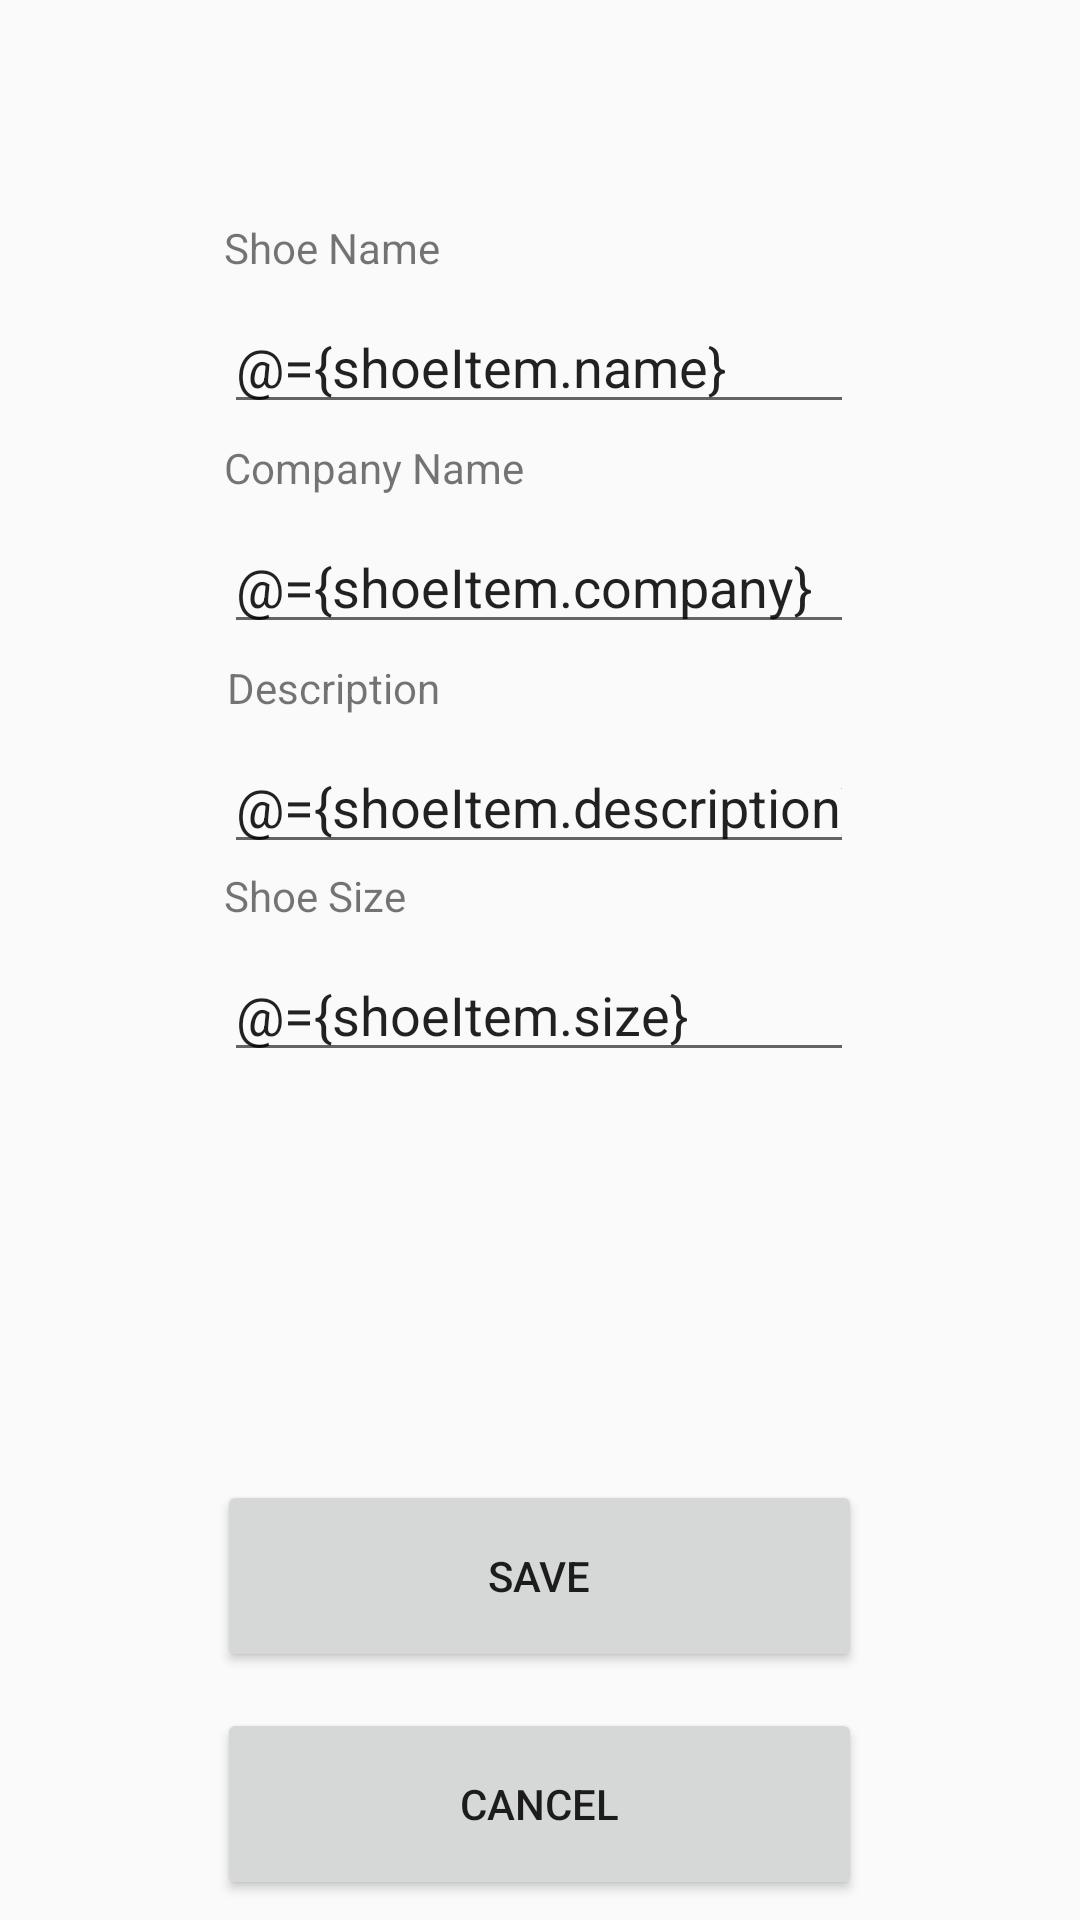

Reconstruct the res/layout file that produces this screen, plus the resources it refers to.
<!-- AndroidManifest.xml: application theme AppTheme.NoActionBar -->
<!-- res/layout/fragment_detail.xml -->
<?xml version="1.0" encoding="utf-8"?>
<layout xmlns:android="http://schemas.android.com/apk/res/android"
    xmlns:tools="http://schemas.android.com/tools"
    xmlns:app="http://schemas.android.com/apk/res-auto">

    <data>
        <variable
            name="shoeViewModel"
            type="com.bash.shoestore.model.ShoeViewModel" />
        <variable
            name="shoeItem"
            type="com.bash.shoestore.model.Shoe" />
    </data>
    <androidx.constraintlayout.widget.ConstraintLayout
        android:id="@+id/detailConstraintLayout"
        tools:context=".screens.DetailFragment"
        android:layout_width="match_parent"
        android:layout_height="match_parent">

        <TextView
            android:id="@+id/shoe_name_label"
            android:layout_width="wrap_content"
            android:layout_height="wrap_content"
            android:layout_marginBottom="8dp"
            android:text="@string/shoe_name"
            app:layout_constraintBottom_toTopOf="@+id/shoe_name_edittext"
            app:layout_constraintEnd_toEndOf="@+id/shoe_name_edittext"
            app:layout_constraintHorizontal_bias="0.0"
            app:layout_constraintStart_toStartOf="@+id/shoe_name_edittext" />

        <TextView
            android:id="@+id/company_name_label"
            android:layout_width="wrap_content"
            android:layout_height="wrap_content"
            android:layout_marginBottom="8dp"
            android:text="@string/company_name"
            app:layout_constraintBottom_toTopOf="@+id/company_name_edittext"
            app:layout_constraintEnd_toEndOf="@+id/company_name_edittext"
            app:layout_constraintHorizontal_bias="0.0"
            app:layout_constraintStart_toStartOf="@+id/company_name_edittext" />

        <TextView
            android:id="@+id/textView11"
            android:layout_width="wrap_content"
            android:layout_height="wrap_content"
            android:layout_marginBottom="8dp"
            android:text="@string/shoe_size"
            app:layout_constraintBottom_toTopOf="@+id/shoe_size_edittext"
            app:layout_constraintEnd_toEndOf="@+id/shoe_size_edittext"
            app:layout_constraintHorizontal_bias="0.0"
            app:layout_constraintStart_toStartOf="@+id/shoe_size_edittext" />


        <TextView
            android:id="@+id/desc_label"
            android:layout_width="wrap_content"
            android:layout_height="wrap_content"
            android:layout_marginBottom="8dp"
            android:text="@string/description"
            app:layout_constraintBottom_toTopOf="@+id/description_edittext"
            app:layout_constraintEnd_toEndOf="@+id/description_edittext"
            app:layout_constraintHorizontal_bias="0.007"
            app:layout_constraintStart_toStartOf="@+id/description_edittext" />

        <Button
            android:id="@+id/cancel_button"
            style="@style/ButtonsStyle"
            android:layout_marginTop="12dp"
            android:text="@string/cancel"
            app:layout_constraintEnd_toEndOf="parent"
            app:layout_constraintHorizontal_bias="0.498"
            app:layout_constraintStart_toStartOf="parent"
            app:layout_constraintTop_toBottomOf="@+id/save_button" />

        <Button
            android:id="@+id/save_button"
            style="@style/ButtonsStyle"
            android:layout_marginTop="136dp"
            android:text="@string/save"
            android:onClick="@{() -> shoeViewModel.onEventSave(shoeItem.name, shoeItem.size, shoeItem.company, shoeItem.description)}"
            app:layout_constraintEnd_toEndOf="parent"
            app:layout_constraintHorizontal_bias="0.498"
            app:layout_constraintStart_toStartOf="parent"
            app:layout_constraintTop_toBottomOf="@+id/shoe_size_edittext" />

        <EditText
            android:id="@+id/shoe_name_edittext"
            android:layout_width="wrap_content"
            android:layout_height="wrap_content"
            android:layout_marginTop="100dp"
            android:ems="10"
            android:inputType="textPersonName"
            android:text="@={shoeItem.name}"
            app:layout_constraintEnd_toEndOf="parent"
            app:layout_constraintHorizontal_bias="0.497"
            app:layout_constraintStart_toStartOf="parent"
            app:layout_constraintTop_toTopOf="parent" />

        <EditText
            android:id="@+id/description_edittext"
            android:layout_width="wrap_content"
            android:layout_height="wrap_content"
            android:layout_marginTop="32dp"
            android:ems="10"
            android:text="@={shoeItem.description}"
            android:inputType="textPersonName"
            app:layout_constraintEnd_toEndOf="parent"
            app:layout_constraintHorizontal_bias="0.497"
            app:layout_constraintStart_toStartOf="parent"
            app:layout_constraintTop_toBottomOf="@+id/company_name_edittext" />


        <EditText
            android:id="@+id/company_name_edittext"
            android:layout_width="wrap_content"
            android:layout_height="wrap_content"
            android:layout_marginTop="32dp"
            android:ems="10"
            android:inputType="textPersonName"
            android:text="@={shoeItem.company}"
            app:layout_constraintEnd_toEndOf="parent"
            app:layout_constraintHorizontal_bias="0.497"
            app:layout_constraintStart_toStartOf="parent"
            app:layout_constraintTop_toBottomOf="@+id/shoe_name_edittext" />


        <EditText
            android:id="@+id/shoe_size_edittext"
            android:layout_width="wrap_content"
            android:layout_height="wrap_content"
            android:layout_marginTop="28dp"
            android:ems="10"
            android:inputType="numberDecimal"
            android:text="@={shoeItem.size}"
            app:layout_constraintEnd_toEndOf="parent"
            app:layout_constraintHorizontal_bias="0.497"
            app:layout_constraintStart_toStartOf="parent"
            app:layout_constraintTop_toBottomOf="@+id/description_edittext" />


    </androidx.constraintlayout.widget.ConstraintLayout>
</layout>
<!-- resources referenced by this layout -->
<resources>
  <string name="cancel">Cancel</string>
  <string name="company_name">Company Name</string>
  <string name="description">Description</string>
  <string name="save">Save</string>
  <string name="shoe_name">Shoe Name</string>
  <string name="shoe_size">Shoe Size</string>
  <style name="ButtonsStyle">
          <item name="android:layout_width">215dp</item>
          <item name="android:layout_height">64dp</item>
          <item name="android:color">@color/purple_500</item>
      </style>
  <style name="AppTheme.NoActionBar">
          <item name="windowActionBar">false</item>
          <item name="windowNoTitle">true</item>
      </style>
  <color name="purple_500">#FF6200EE</color>
</resources>
